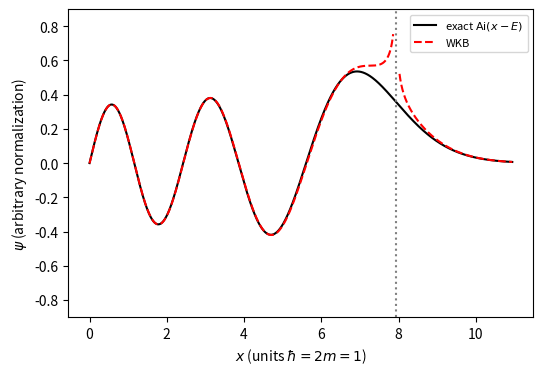

Generate this figure with matplotlib:
import numpy as np, matplotlib; matplotlib.use("Agg"); import matplotlib.pyplot as plt
from scipy.special import airy, ai_zeros
a,ap,_,_=ai_zeros(5); E=-a[4]
x=np.linspace(0,E+3,3000)
ex=airy(x-E)[0]
D=1/(2*np.sqrt(np.pi))
xl=x[x<E-0.08]; k=np.sqrt(E-xl)
wl=2*D/np.sqrt(k)*np.cos(2/3*(E-xl)**1.5-np.pi/4)
xr=x[x>E+0.08]; kap=np.sqrt(xr-E)
wr=D/np.sqrt(kap)*np.exp(-2/3*(xr-E)**1.5)
fig,ax=plt.subplots(figsize=(6,4))
ax.plot(x,ex,'k-',label='exact $\\mathrm{Ai}(x-E)$')
ax.plot(xl,wl,'r--',label='WKB')
ax.plot(xr,wr,'r--')
ax.axvline(E,color='gray',ls=':')
ax.set_ylim(-0.9,0.9)
ax.set_xlabel('$x$ (units $\\hbar=2m=1$)'); ax.set_ylabel('$\\psi$ (arbitrary normalization)')
ax.legend(fontsize=8)
plt.savefig("wkb_compare.pdf", bbox_inches="tight")
